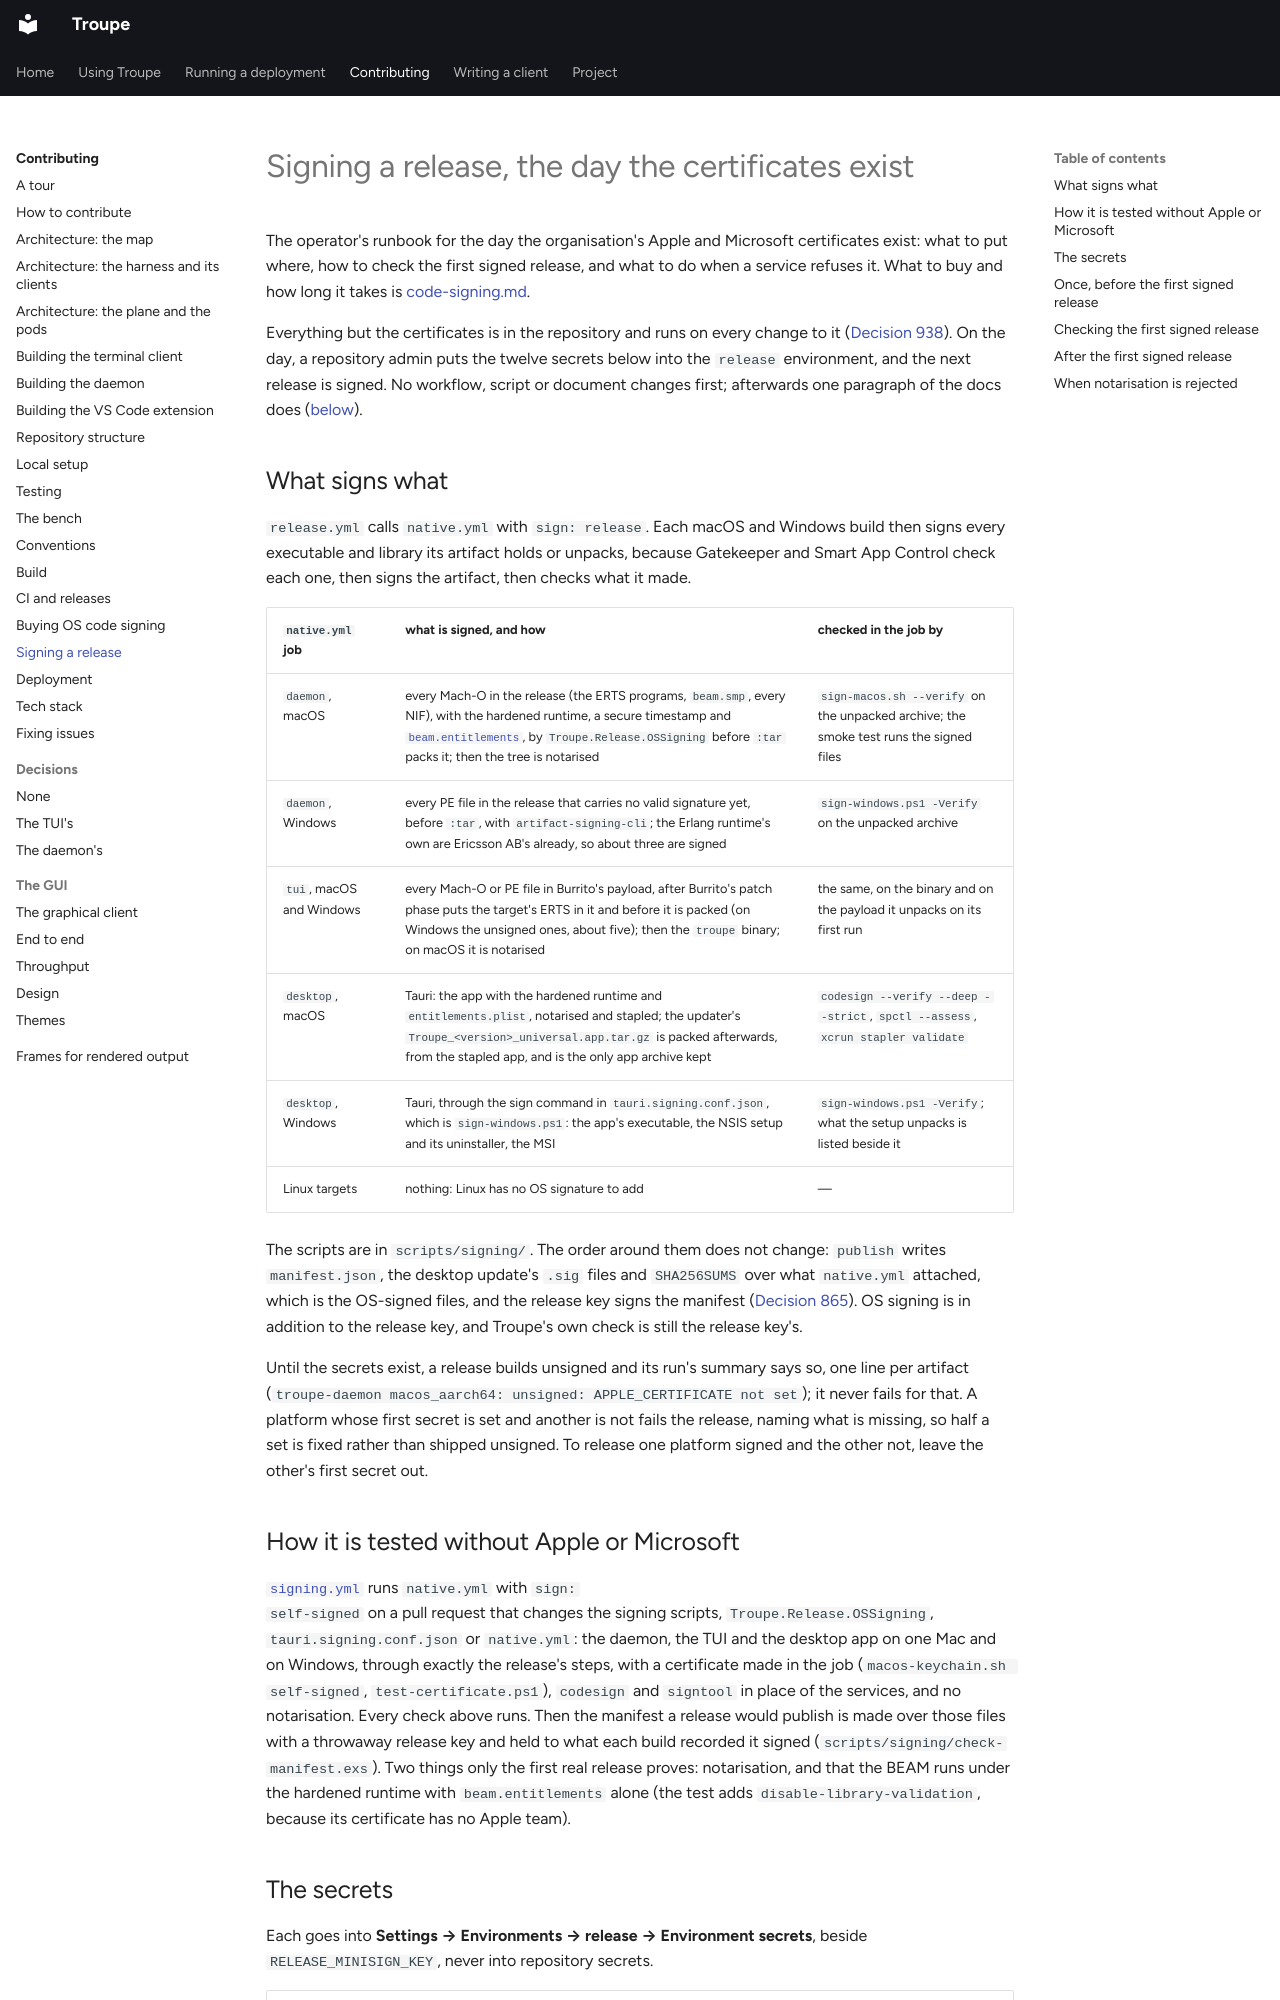

repository: it-minds/troupe · page: developer/signing-day/index.html · generator: mkdocs

# Signing a release, the day the certificates exist

The operator's runbook for the day the organisation's Apple and Microsoft certificates
exist: what to put where, how to check the first signed release, and what to do when a
service refuses it. What to buy and how long it takes is [code-signing.md](code-signing.md).

Everything but the certificates is in the repository and runs on every change to it
([Decision 938](../decisions/0938-os-signing-is-wired-off-until-the-secrets-exist-and-signs-everything-a-payload-unpacks.md)).
On the day, a repository admin puts the twelve secrets below into the `release`
environment, and the next release is signed. No workflow, script or document changes
first; afterwards one paragraph of the docs does ([below](#after-the-first-signed-release)).

## What signs what

`release.yml` calls `native.yml` with `sign: release`. Each macOS and Windows build then
signs every executable and library its artifact holds or unpacks, because Gatekeeper and
Smart App Control check each one, then signs the artifact, then checks what it made.

| `native.yml` job | what is signed, and how | checked in the job by |
| --- | --- | --- |
| `daemon`, macOS | every Mach-O in the release (the ERTS programs, `beam.smp`, every NIF), with the hardened runtime, a secure timestamp and [`beam.entitlements`](../../scripts/signing/beam.entitlements), by `Troupe.Release.OSSigning` before `:tar` packs it; then the tree is notarised | `sign-macos.sh --verify` on the unpacked archive; the smoke test runs the signed files |
| `daemon`, Windows | every PE file in the release that carries no valid signature yet, before `:tar`, with `artifact-signing-cli`; the Erlang runtime's own are Ericsson AB's already, so about three are signed | `sign-windows.ps1 -Verify` on the unpacked archive |
| `tui`, macOS and Windows | every Mach-O or PE file in Burrito's payload, after Burrito's patch phase puts the target's ERTS in it and before it is packed (on Windows the unsigned ones, about five); then the `troupe` binary; on macOS it is notarised | the same, on the binary and on the payload it unpacks on its first run |
| `desktop`, macOS | Tauri: the app with the hardened runtime and `entitlements.plist`, notarised and stapled; the updater's `Troupe_<version>_universal.app.tar.gz` is packed afterwards, from the stapled app, and is the only app archive kept | `codesign --verify --deep --strict`, `spctl --assess`, `xcrun stapler validate` |
| `desktop`, Windows | Tauri, through the sign command in `tauri.signing.conf.json`, which is `sign-windows.ps1`: the app's executable, the NSIS setup and its uninstaller, the MSI | `sign-windows.ps1 -Verify`; what the setup unpacks is listed beside it |
| Linux targets | nothing: Linux has no OS signature to add | — |

The scripts are in `scripts/signing/`. The order around them
does not change: `publish` writes `manifest.json`, the desktop update's `.sig` files and
`SHA256SUMS` over what `native.yml` attached, which is the OS-signed files, and the release
key signs the manifest
([Decision 865](../decisions/0865-releases-are-signed-and-troupe-update-installs-only-what-the-release-key-signed.md)).
OS signing is in addition to the release key, and Troupe's own check is still the release
key's.

Until the secrets exist, a release builds unsigned and its run's summary says so, one line
per artifact (`troupe-daemon macos_aarch64: unsigned: APPLE_CERTIFICATE not set`); it never
fails for that. A platform whose first secret is set and another is not fails the release,
naming what is missing, so half a set is fixed rather than shipped unsigned. To release one
platform signed and the other not, leave the other's first secret out.
